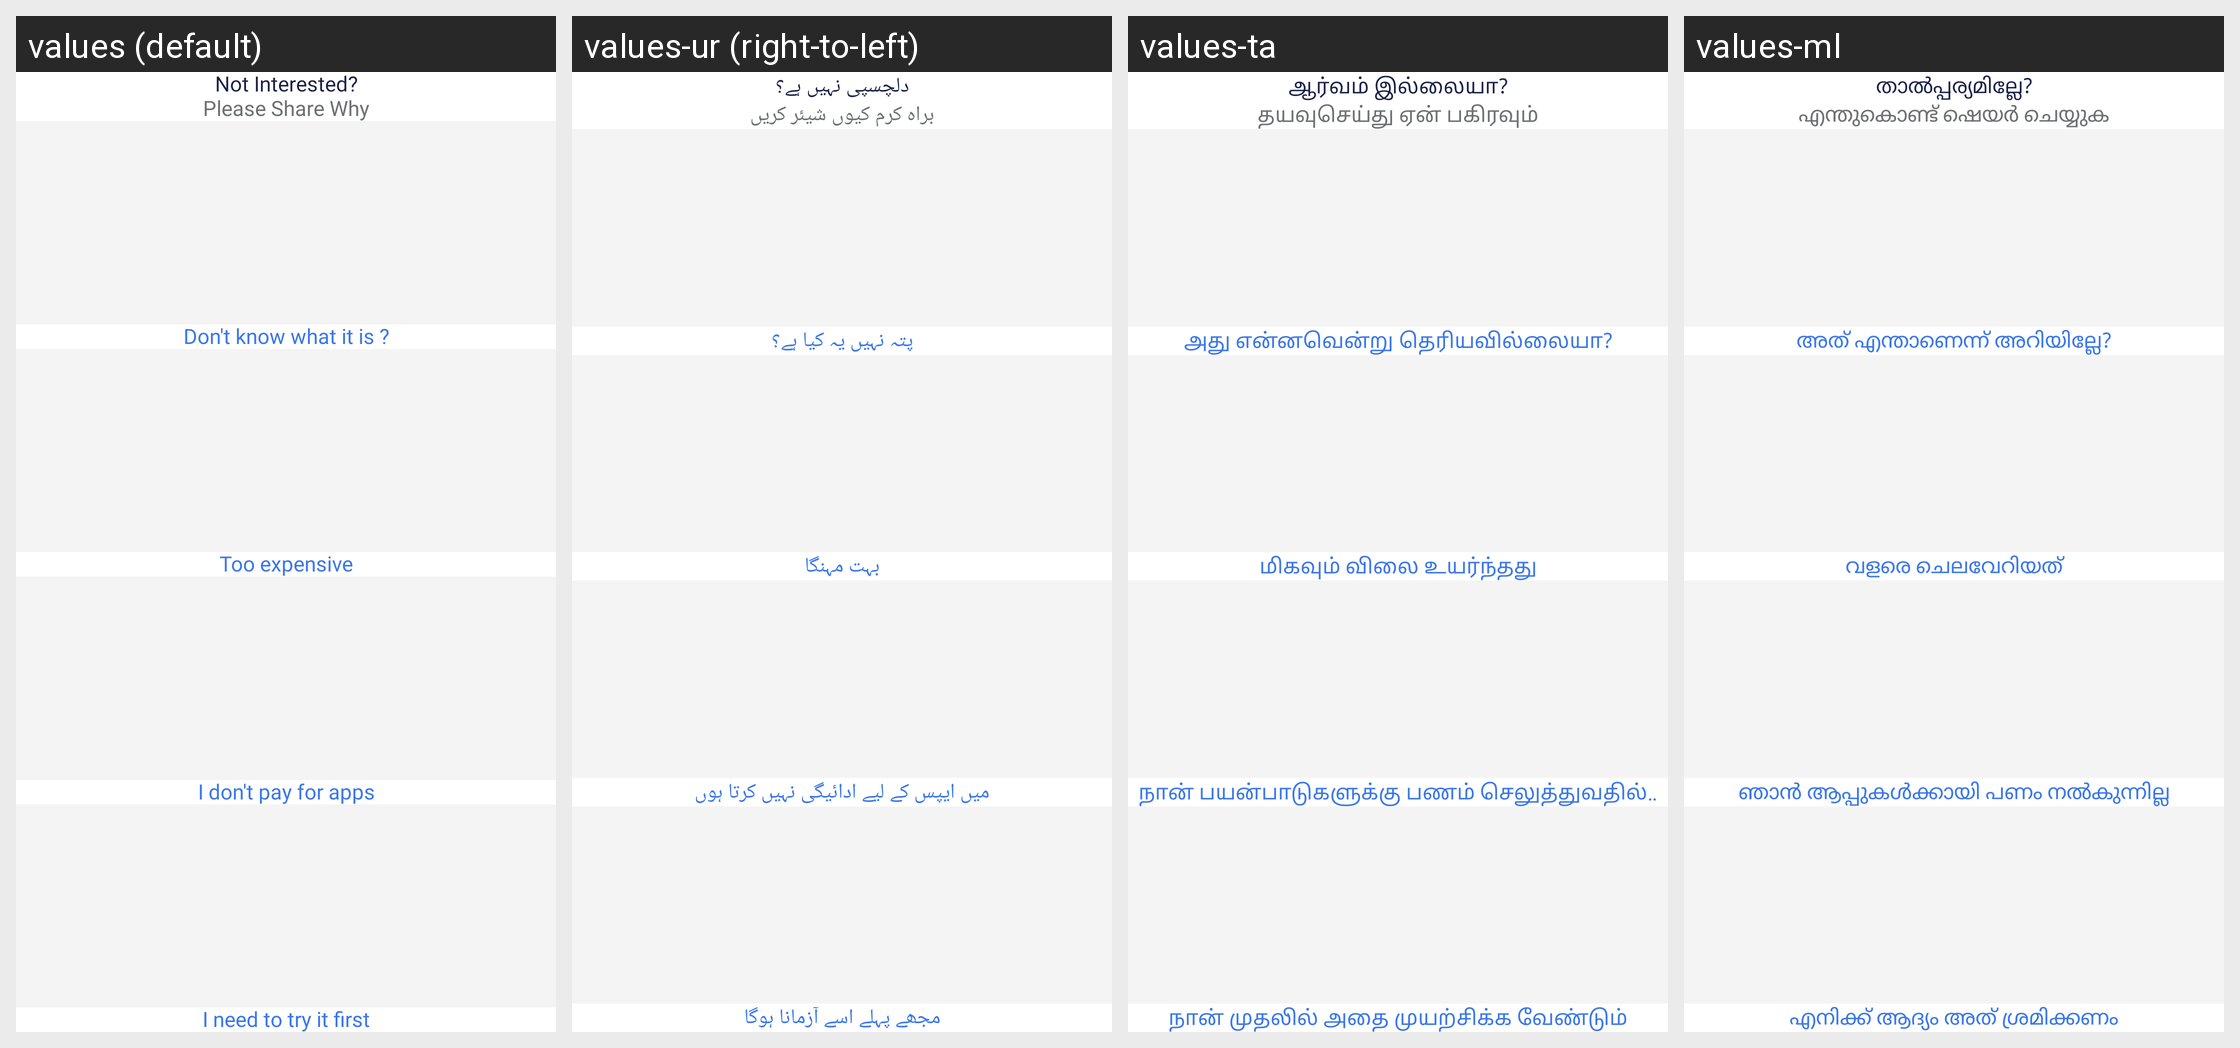

Translations of the strings shown on this Android screen, per locale in the grid:
Android screen res/layout/dialog_review.xml rendered under 4 locales, left to right: values (default), values-ur (right-to-left), values-ta, values-ml. Device: Nexus 5 (rendered at 1080×1920; each locale shown at half size, 540×960, under a caption strip naming it); theme Theme.MaterialComponents.DayNight.NoActionBar.
Other locales in the repository, not shown: values-af, values-af-rZA, values-ar, values-ar-rAE, values-bn, values-da, values-da-rDK, values-de, values-el, values-es, values-es-rES, values-fil, values-fr, values-fr-rFR, values-gu, values-gu-rIN, values-ha, values-hi, values-hi-rIN, values-in, values-it, values-it-rIT, values-ja, values-kn, values-ko, values-mr, values-or, values-pa, values-pt, values-pt-rBR, values-ru, values-ru-rRU, values-te, values-th, values-tr, values-ur-rIN, values-vi, values-zh, values-zh-rCN.
Strings drawn on this screen, with the default value and each locale's value (text and hints the layout hard-codes, and strings that could not be matched under every locale, appear in the picture but are not listed):

review_dialog_title
  values: Not Interested?
  values-ur: دلچسپی نہیں ہے؟
  values-ta: ஆர்வம் இல்லையா?
  values-ml: താൽപ്പര്യമില്ലേ?

review_dialog_sub_title
  values: Please Share Why
  values-ur: براہ کرم کیوں شیئر کریں
  values-ta: தயவுசெய்து ஏன் பகிரவும்
  values-ml: എന്തുകൊണ്ട് ഷെയർ ചെയ്യുക

review_option_1
  values: Don't know what it is ?
  values-ur: پتہ نہیں یہ کیا ہے؟
  values-ta: அது என்னவென்று தெரியவில்லையா?
  values-ml: അത് എന്താണെന്ന് അറിയില്ലേ?

review_option_2
  values: Too expensive
  values-ur: بہت مہنگا
  values-ta: மிகவும் விலை உயர்ந்தது
  values-ml: വളരെ ചെലവേറിയത്

review_option_3
  values: I don't pay for apps
  values-ur: میں ایپس کے لیے ادائیگی نہیں کرتا ہوں
  values-ta: நான் பயன்பாடுகளுக்கு பணம் செலுத்துவதில்லை
  values-ml: ഞാൻ ആപ്പുകൾക്കായി പണം നൽകുന്നില്ല

review_option_4
  values: I need to try it first
  values-ur: مجھے پہلے اسے آزمانا ہوگا
  values-ta: நான் முதலில் அதை முயற்சிக்க வேண்டும்
  values-ml: എനിക്ക് ആദ്യം അത് ശ്രമിക്കണം
